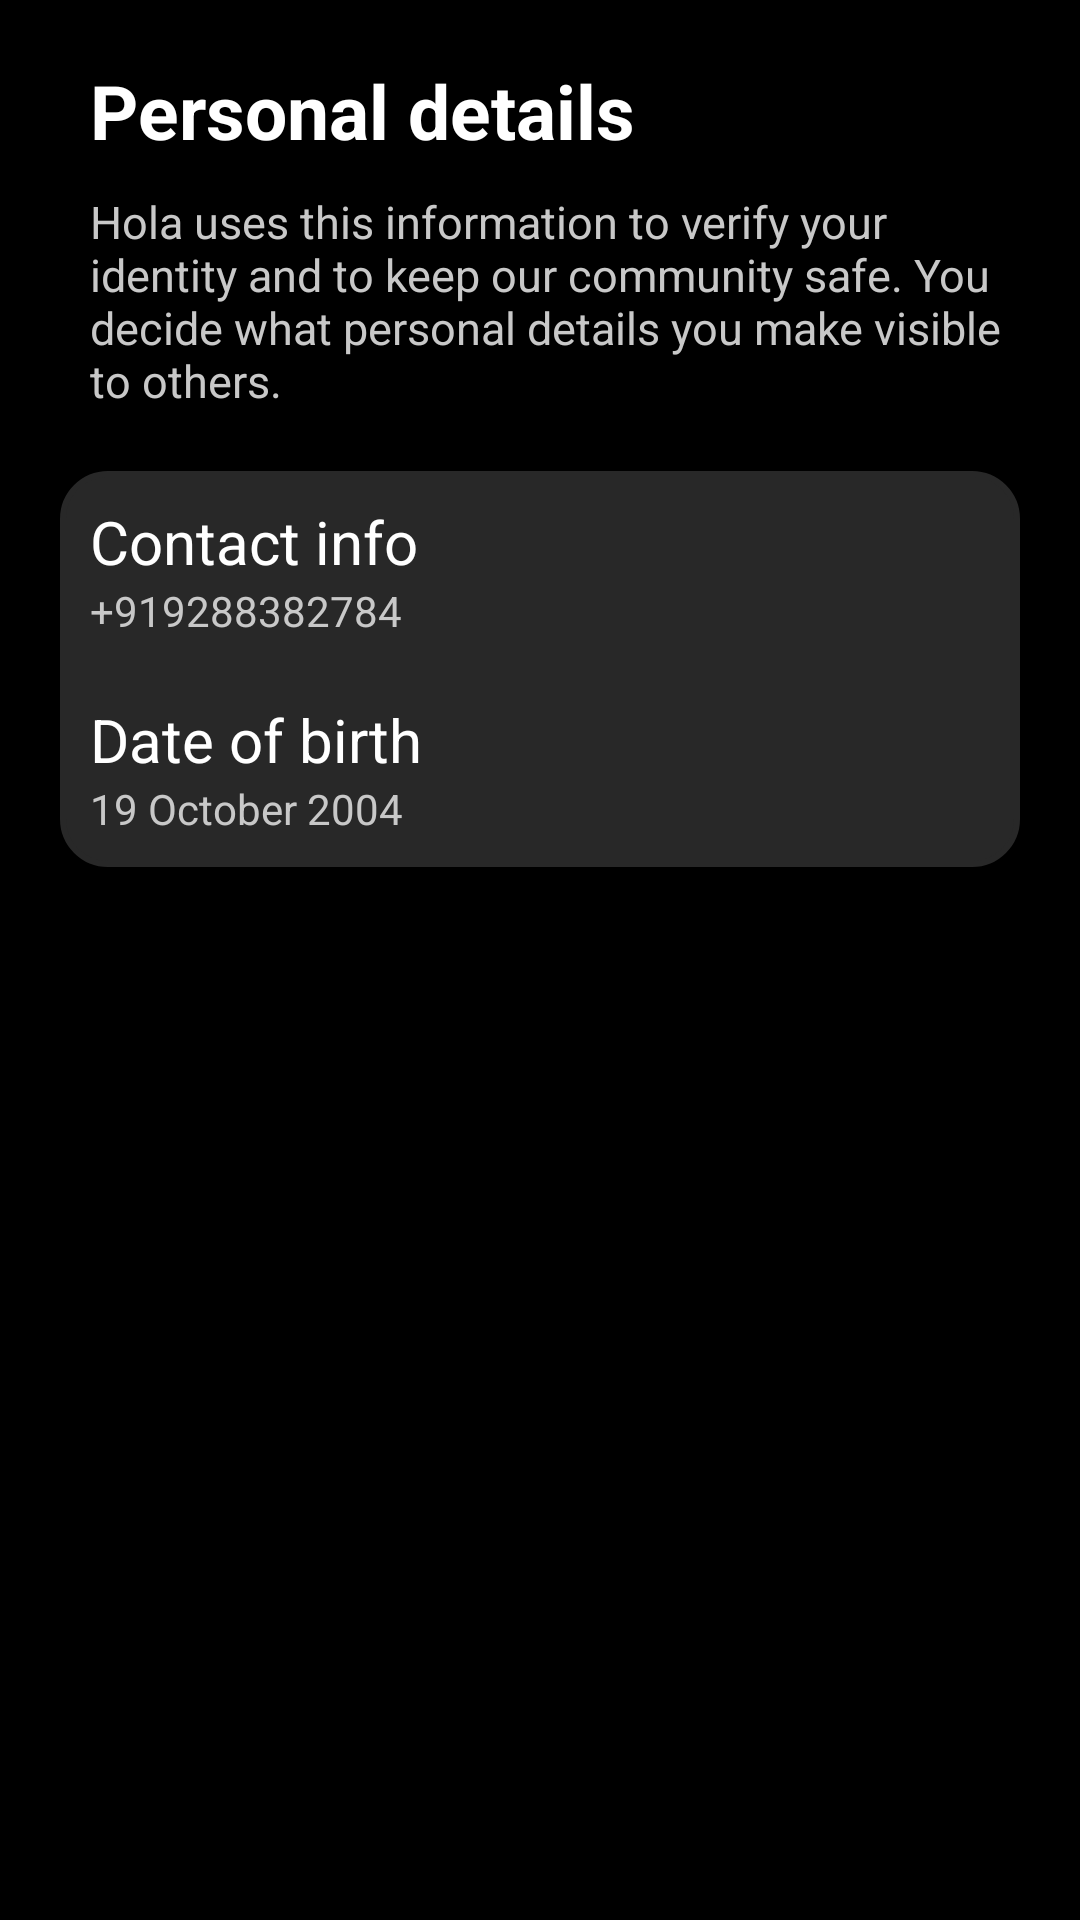

The Android layout XML behind this screen, and the referenced resources:
<!-- AndroidManifest.xml: application theme Theme.Hola -->
<!-- res/layout/activity_personal_details.xml -->
<?xml version="1.0" encoding="utf-8"?>
<LinearLayout xmlns:android="http://schemas.android.com/apk/res/android"
    xmlns:app="http://schemas.android.com/apk/res-auto"
    xmlns:tools="http://schemas.android.com/tools"
    android:id="@+id/personalDetails"
    android:layout_width="match_parent"
    android:background="@color/black"
    android:orientation="vertical"
    android:layout_height="match_parent"
    android:padding="20dp"
    tools:context=".passwordandActivity">

    <TextView
        android:layout_width="match_parent"
        android:layout_height="wrap_content"
        android:text="Personal details"
        android:textSize="25sp"
        android:textStyle="bold"
        android:textColor="@color/white"
        android:paddingStart="10dp"/>


    <TextView
        android:layout_width="match_parent"
        android:layout_height="wrap_content"
        android:text="Hola uses this information to verify your identity and to keep our community safe. You decide what personal details you make visible to others."
        android:textSize="15sp"
        android:layout_marginTop="10dp"
        android:textColor="@color/light_grey"
        android:paddingStart="10dp"/>

    <LinearLayout
        android:layout_width="match_parent"
        android:layout_height="wrap_content"
        android:background="@drawable/linear_background"
        android:layout_marginTop="20dp"
        android:orientation="vertical"
        >

        <LinearLayout
            android:layout_width="match_parent"
            android:layout_height="match_parent"
            android:orientation="vertical"
            android:padding="10dp">

        <TextView
            android:layout_width="match_parent"
            android:layout_height="wrap_content"
            android:text="Contact info"
            android:textColor="@color/white"
            android:textSize="20sp"
            />

            <TextView
                android:layout_width="match_parent"
                android:layout_height="wrap_content"
                android:text="+919288382784"
                android:textColor="@color/light_grey"/>

        </LinearLayout>


        <LinearLayout
            android:layout_width="match_parent"
            android:layout_height="match_parent"
            android:orientation="vertical"
            android:padding="10dp">

            <TextView
                android:layout_width="match_parent"
                android:layout_height="wrap_content"
                android:text="Date of birth"
                android:textColor="@color/white"
                android:textSize="20sp"
                />

            <TextView
                android:layout_width="match_parent"
                android:layout_height="wrap_content"
                android:text="19 October 2004"
                android:textColor="@color/light_grey"/>

        </LinearLayout>





    </LinearLayout>


</LinearLayout>
<!-- resources referenced by this layout -->
<resources>
  <color name="black">#FF000000</color>
  <color name="light_grey">#C8C8C8</color>
  <color name="white">#FFFFFFFF</color>
  <!-- drawable linear_background (drawable) -->
  <?xml version="1.0" encoding="utf-8"?>
  <shape xmlns:android="http://schemas.android.com/apk/res/android">
      
      <solid android:color="@color/grey" />
      
      <stroke
          android:width="2dp"
          android:color="@color/grey" /> 
  
      
      <corners android:radius="15dp" />
  </shape>
  <style name="Theme.Hola" parent="Base.Theme.Hola" />
  <color name="grey">#282828</color>
  <style name="Base.Theme.Hola" parent="Theme.Material3.DayNight.NoActionBar">
          
          
      </style>
</resources>
